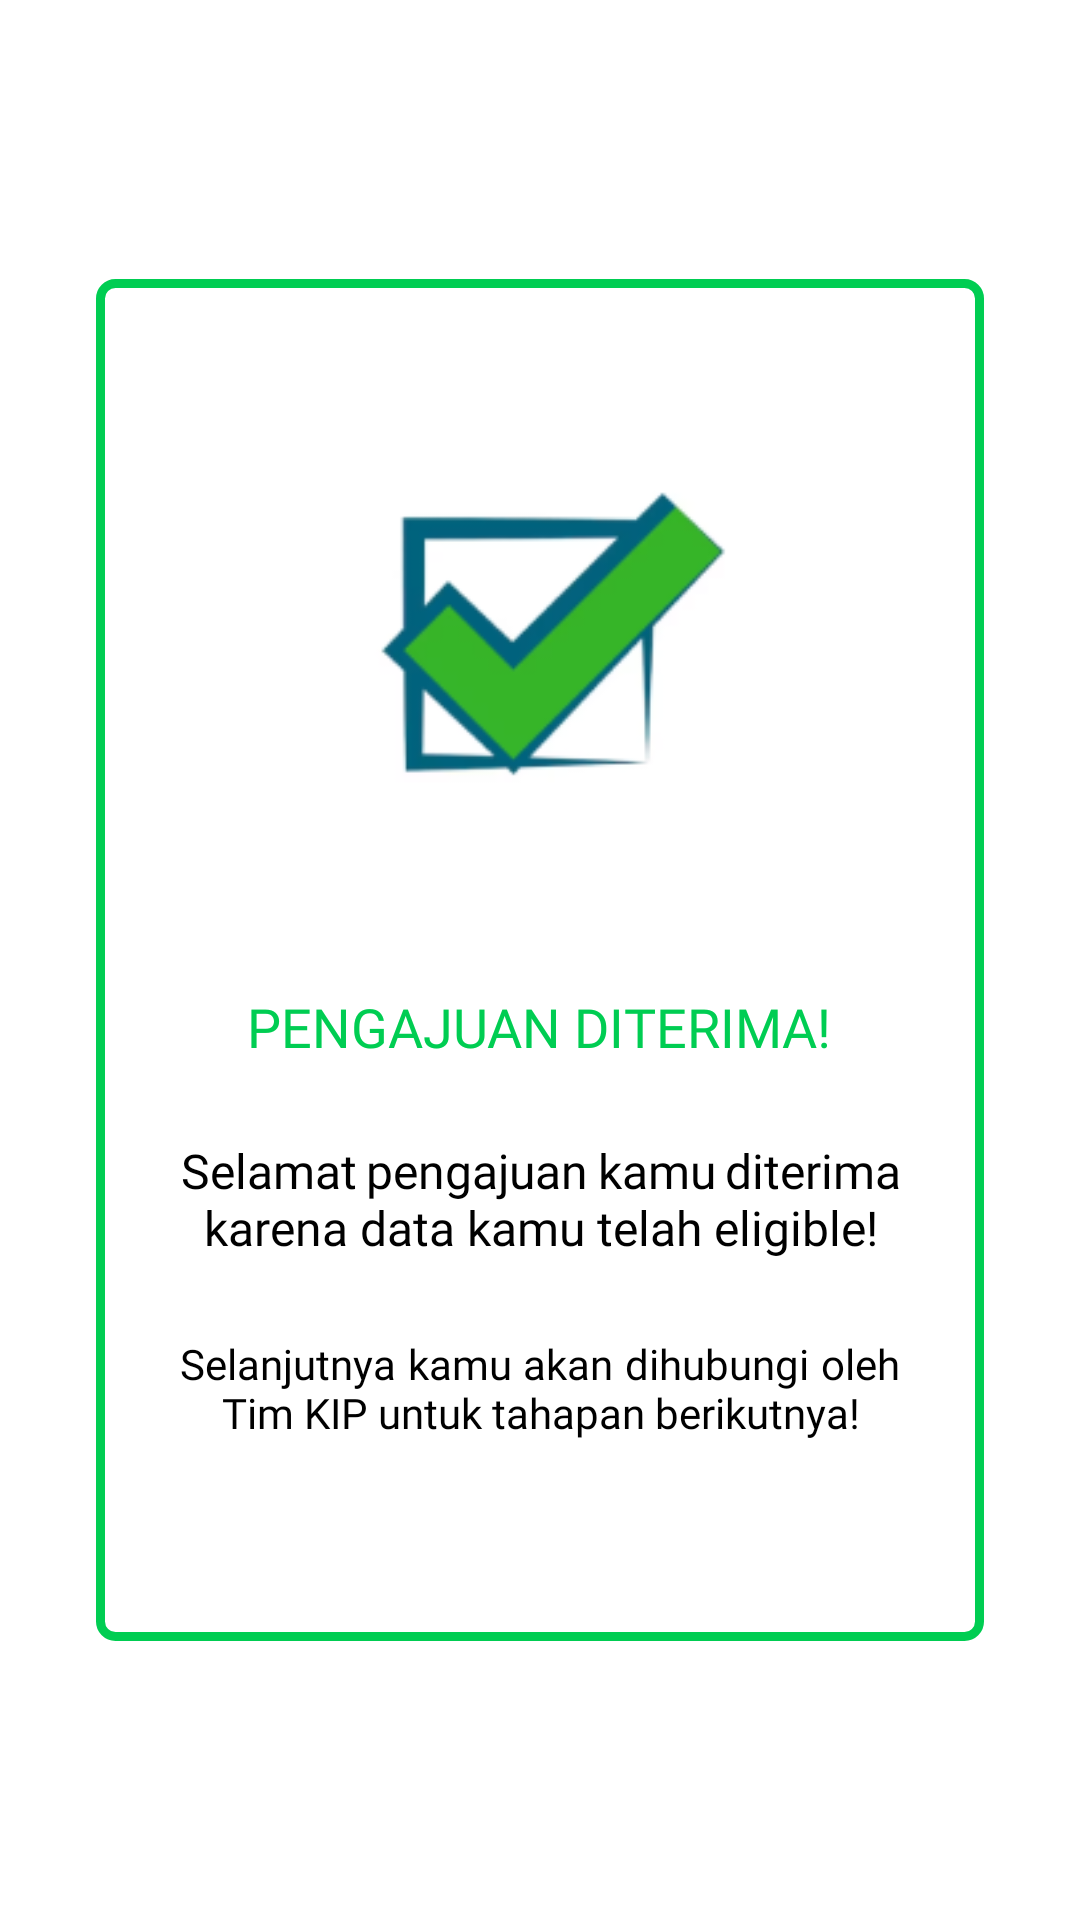

The Android layout XML behind this screen, and the referenced resources:
<!-- AndroidManifest.xml: application theme Theme.CapstoneProject -->
<!-- res/layout/fragment_eligible.xml -->
<?xml version="1.0" encoding="utf-8"?>
<androidx.constraintlayout.widget.ConstraintLayout xmlns:android="http://schemas.android.com/apk/res/android"
    xmlns:app="http://schemas.android.com/apk/res-auto"
    xmlns:tools="http://schemas.android.com/tools"
    android:layout_width="match_parent"
    android:layout_height="match_parent"
    tools:context=".ui.fragment.EligibleFragment">

    <LinearLayout
        android:id="@+id/linearLayout"
        android:layout_width="0dp"
        android:layout_height="454dp"
        android:orientation="vertical"
        android:background="@drawable/container_acc"
        android:layout_marginStart="32dp"
        android:layout_marginEnd="32dp"
        android:paddingTop="52dp"
        android:paddingBottom="50dp"
        app:layout_constraintBottom_toBottomOf="parent"
        app:layout_constraintEnd_toEndOf="parent"
        app:layout_constraintStart_toStartOf="parent"
        app:layout_constraintTop_toTopOf="parent">

        <ImageView
            android:layout_width="130dp"
            android:layout_height="130dp"
            android:src="@drawable/acc"
            android:layout_gravity="center"
            />

        <TextView
            android:id="@+id/dateAcc"
            android:layout_width="wrap_content"
            android:layout_height="wrap_content"
            tools:text="@tools:sample/date/ddmmyy"
            android:textSize="14sp"
            android:layout_gravity="center"
            android:fontFamily="@font/opensansmedium"
            android:textColor="@color/black"
            android:layout_marginTop="18dp"
            />

        <TextView
            android:layout_width="wrap_content"
            android:layout_height="wrap_content"
            android:textColor="@color/green"
            android:textSize="18sp"
            android:text="@string/pengajuan_diterima"
            android:fontFamily="@font/opensansbold"
            android:layout_gravity="center"
            android:layout_marginTop="18dp"
            />

        <TextView
            android:layout_width="wrap_content"
            android:layout_height="wrap_content"
            android:text="@string/eligible1"
            android:layout_marginStart="28dp"
            android:layout_marginEnd="28dp"
            android:layout_marginTop="25dp"
            android:fontFamily="@font/opensansbold"
            android:textSize="16sp"
            android:textColor="@color/black"
            android:gravity="center"
            android:justificationMode="inter_word"
            />

        <TextView
            android:layout_width="wrap_content"
            android:layout_height="wrap_content"
            android:text="@string/eligible2"
            android:layout_marginStart="28dp"
            android:layout_marginEnd="28dp"
            android:layout_marginTop="25dp"
            android:fontFamily="@font/opensansreguler"
            android:textSize="14sp"
            android:textColor="@color/black"
            android:gravity="center"
            android:justificationMode="inter_word"
            />

    </LinearLayout>

</androidx.constraintlayout.widget.ConstraintLayout>
<!-- resources referenced by this layout -->
<resources>
  <color name="black">#FF000000</color>
  <color name="green">#00CD52</color>
  <!-- drawable acc: png bitmap (drawable, 11244 bytes) -->
  <!-- drawable container_acc (drawable) -->
  <?xml version="1.0" encoding="utf-8"?>
  <shape xmlns:android="http://schemas.android.com/apk/res/android"
      android:shape="rectangle">
      <stroke android:color="@color/green" android:width="3dp"/>
      <corners android:radius="5dp"/>
  </shape>
  <string name="eligible1">Selamat pengajuan kamu diterima karena data kamu telah eligible!</string>
  <string name="eligible2">Selanjutnya kamu akan dihubungi oleh Tim KIP untuk tahapan berikutnya!</string>
  <string name="pengajuan_diterima">PENGAJUAN DITERIMA!</string>
  <style name="Theme.CapstoneProject" parent="Theme.MaterialComponents.DayNight.DarkActionBar">
          
          <item name="colorPrimary">@color/tosca</item>
          <item name="colorPrimaryVariant">@color/purple_700</item>
          <item name="colorOnPrimary">@color/white</item>
          
          <item name="colorSecondary">@color/teal_200</item>
          <item name="colorSecondaryVariant">@color/teal_700</item>
          <item name="colorOnSecondary">@color/black</item>
          
          <item name="android:statusBarColor">?attr/colorPrimaryVariant</item>
          
      </style>
  <color name="tosca">#3AB2AE</color>
  <color name="purple_700">#FF3700B3</color>
  <color name="white">#FFFFFFFF</color>
  <color name="teal_200">#FF03DAC5</color>
  <color name="teal_700">#FF018786</color>
</resources>
